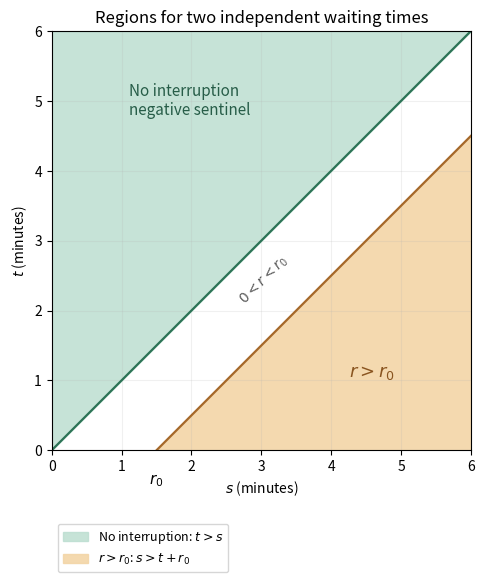

Write Python code to recreate this figure. (Note: this script raises an exception after producing the figure.)
"""Original mathematical illustration; write the PNG basename to the cwd.

Tested with Python 3.14.4, NumPy 2.3.5 and Matplotlib 3.10.7.
"""
from pathlib import Path
import matplotlib
matplotlib.use("Agg")
import matplotlib.pyplot as plt
import numpy as np

def main():
    fig,ax=plt.subplots(figsize=(6.2,5.7),layout="constrained",facecolor="white")
    s=np.linspace(0,6,601)
    r0=1.5
    ax.fill_between(s,s,6,color="#bcded1",alpha=.85,label="No interruption: $t>s$")
    use=s>=r0
    ax.fill_between(s[use],0,s[use]-r0,color="#f3d5a7",alpha=.9,label=r"$r>r_0$: $s>t+r_0$")
    ax.plot(s,s,color="#2c7356",lw=1.6)
    ax.plot(s[use],s[use]-r0,color="#a56829",lw=1.6)
    ax.text(1.1,4.8,"No interruption\nnegative sentinel",color="#275d48",fontsize=11)
    ax.text(4.25,1.05,r"$r>r_0$",color="#8a5520",fontsize=13)
    ax.text(2.65,2.1,r"$0<r<r_0$",rotation=45,color=".35",fontsize=10)
    ax.annotate(r"$r_0$",(r0,0),(r0,-.48),ha="center",fontsize=11)
    ax.set(xlim=(0,6),ylim=(0,6),xlabel="$s$ (minutes)",ylabel="$t$ (minutes)",title="Regions for two independent waiting times")
    ax.set_aspect("equal")
    ax.grid(alpha=.18)
    ax.legend(loc="upper left",bbox_to_anchor=(0,-.16),fontsize=9)
    fig.savefig(Path(__file__).with_suffix(".png").name,dpi=160,facecolor="white")
    plt.close(fig)


if __name__ == "__main__":
    main()
